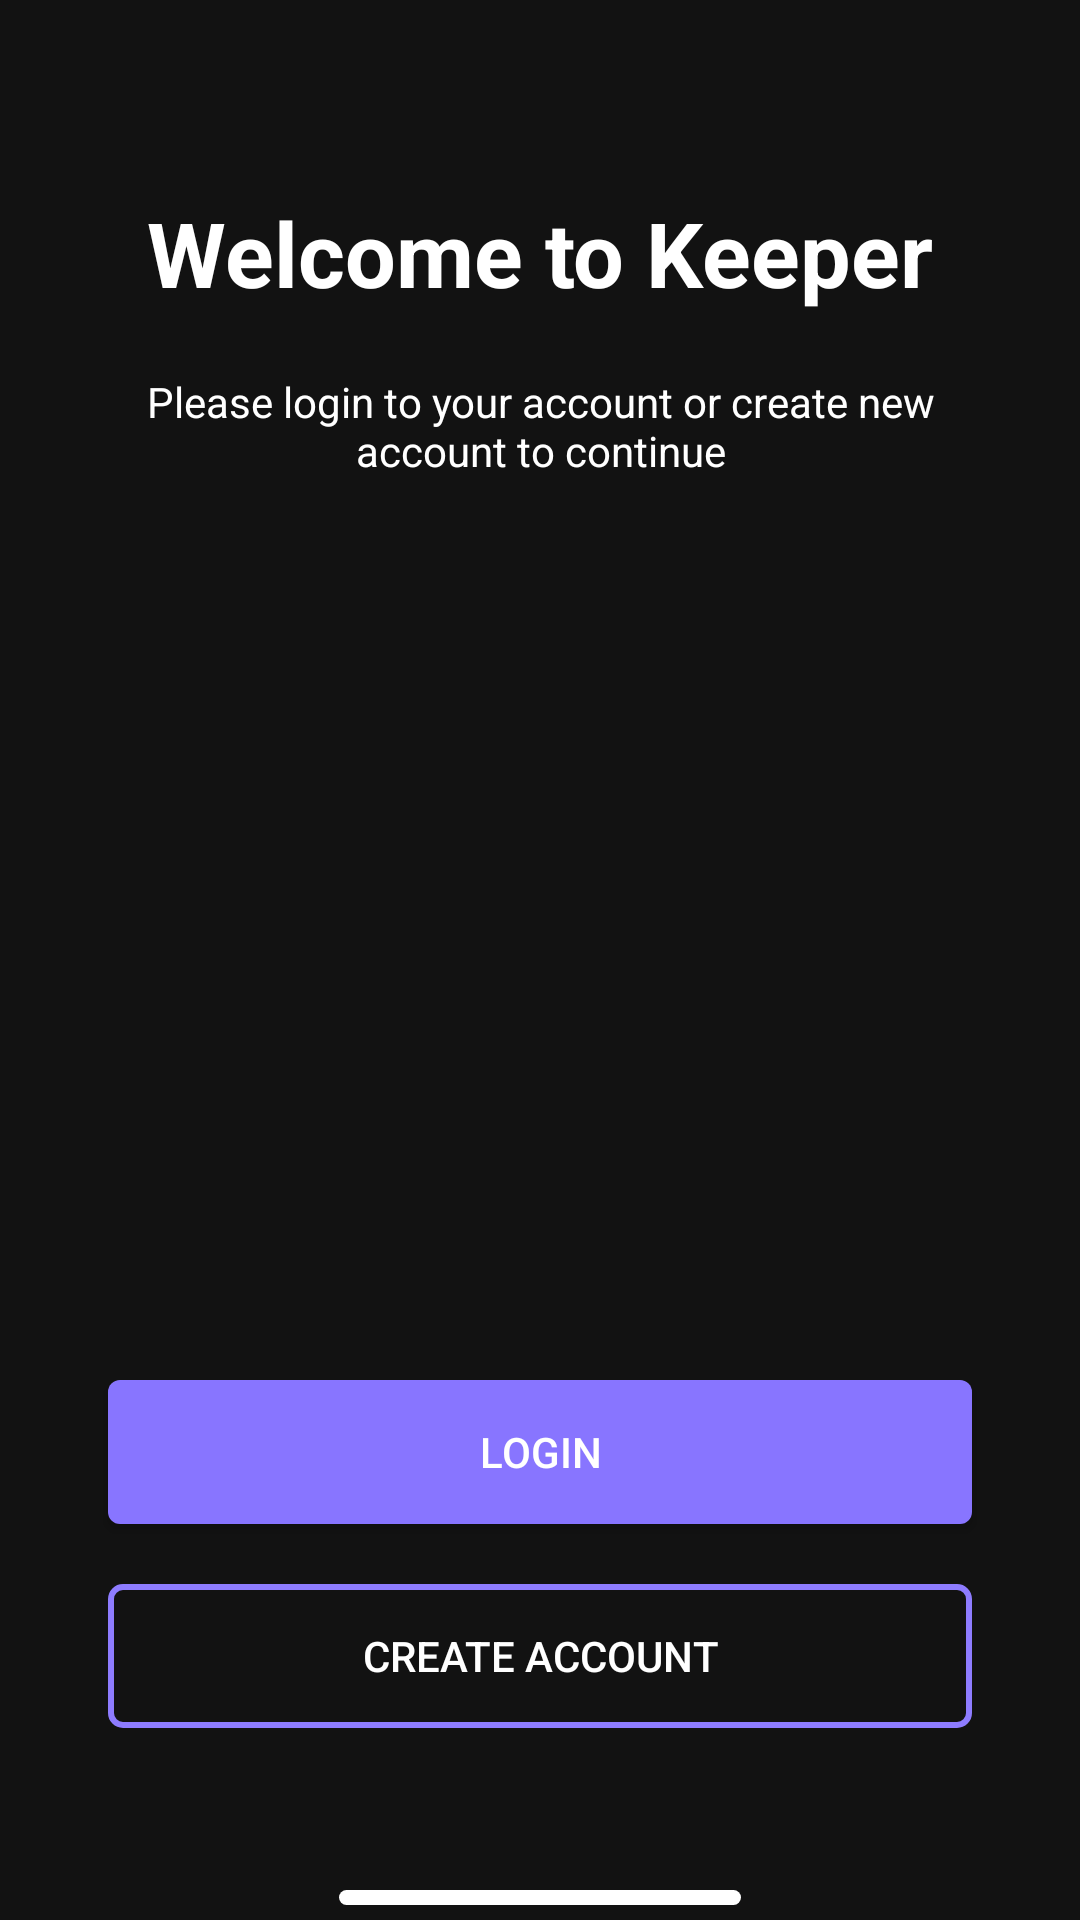

Reconstruct the res/layout file that produces this screen, plus the resources it refers to.
<!-- AndroidManifest.xml: application theme Base.Theme.Keeper -->
<!-- res/layout/activity_wellcome.xml -->
<?xml version="1.0" encoding="utf-8"?>
<androidx.constraintlayout.widget.ConstraintLayout
    xmlns:android="http://schemas.android.com/apk/res/android"
    xmlns:app="http://schemas.android.com/apk/res-auto"
    xmlns:tools="http://schemas.android.com/tools"
    android:id="@+id/main"
    android:layout_width="match_parent"
    android:layout_height="match_parent"
    tools:context=".WellcomeActivity">

    <TextView
        android:id="@+id/title"
        android:layout_width="wrap_content"
        android:layout_height="wrap_content"
        android:text="@string/welcome_title"
        style="@style/title"
        app:layout_constraintTop_toTopOf="@id/top_margin"
        app:layout_constraintEnd_toEndOf="@id/right_margin"
        app:layout_constraintStart_toStartOf="@id/left_margin"/>

    <TextView
        android:id="@+id/description"
        android:layout_width="0dp"
        android:layout_height="wrap_content"
        android:text="@string/welcome_description"
        style="@style/description"
        android:layout_marginTop="20dp"
        app:layout_constraintTop_toBottomOf="@id/title"
        app:layout_constraintStart_toStartOf="@id/left_margin"
        app:layout_constraintEnd_toEndOf="@id/right_margin"/>

    <Button
        android:id="@+id/login_button"
        android:layout_width="0dp"
        android:layout_height="wrap_content"
        android:text="@string/login"
        android:textColor="@color/white"
        android:background="@drawable/primary_button"
        android:layout_marginBottom="20dp"
        app:layout_constraintStart_toStartOf="@id/left_margin"
        app:layout_constraintEnd_toEndOf="@id/right_margin"
        app:layout_constraintBottom_toTopOf="@id/create_account"/>

    <Button
        android:id="@+id/create_account"
        android:layout_width="0dp"
        android:layout_height="wrap_content"
        android:text="@string/create_account"
        android:textColor="@color/white"
        android:background="@drawable/empty_button"
        app:layout_constraintStart_toStartOf="@id/left_margin"
        app:layout_constraintEnd_toEndOf="@id/right_margin"
        app:layout_constraintBottom_toBottomOf="@id/bottom_margin"/>

    <View
        android:layout_width="134dp"
        android:layout_height="5dp"
        android:background="@drawable/rectangle"
        android:layout_marginBottom="5dp"
        app:layout_constraintBottom_toBottomOf="parent"
        app:layout_constraintStart_toStartOf="parent"
        app:layout_constraintEnd_toEndOf="parent"/>

    <androidx.constraintlayout.widget.Guideline
        android:id="@+id/left_margin"
        android:layout_width="wrap_content"
        android:layout_height="wrap_content"
        android:orientation="vertical"
        app:layout_constraintGuide_percent="0.10" />

    <androidx.constraintlayout.widget.Guideline
        android:id="@+id/right_margin"
        android:layout_width="wrap_content"
        android:layout_height="wrap_content"
        android:orientation="vertical"
        app:layout_constraintGuide_percent="0.90" />

    <androidx.constraintlayout.widget.Guideline
        android:id="@+id/top_margin"
        android:layout_width="wrap_content"
        android:layout_height="wrap_content"
        android:orientation="horizontal"
        app:layout_constraintGuide_percent="0.10" />

    <androidx.constraintlayout.widget.Guideline
        android:id="@+id/bottom_margin"
        android:layout_width="wrap_content"
        android:layout_height="wrap_content"
        android:orientation="horizontal"
        app:layout_constraintGuide_percent="0.90" />

</androidx.constraintlayout.widget.ConstraintLayout>
<!-- resources referenced by this layout -->
<resources>
  <color name="white">#FFFFFFFF</color>
  <!-- drawable empty_button (drawable) -->
  <?xml version="1.0" encoding="utf-8"?>
  <selector xmlns:android="http://schemas.android.com/apk/res/android">
  
      <item>
          <shape
              >
              <solid
                  android:color="@android:color/transparent"/>
              <corners
                  android:radius="4dp"/>
              <stroke
                  android:color="@color/dark_primary_color"
                  android:width="2dp"/>
          </shape>
      </item>
  </selector>
  <!-- drawable primary_button (drawable) -->
  <?xml version="1.0" encoding="utf-8"?>
  <selector
      xmlns:android="http://schemas.android.com/apk/res/android">
      <item>
          <shape>
              <solid
                  android:color="@color/primary_color"/>
              <corners
                  android:radius="4dp"/>
          </shape>
      </item>
  
  </selector>
  <!-- drawable rectangle (drawable) -->
  <?xml version="1.0" encoding="utf-8"?>
  <shape
      xmlns:android="http://schemas.android.com/apk/res/android">
      <corners
          android:radius="36dp"/>
      <solid
          android:color="@color/white"/>
  </shape>
  <string name="create_account">CREATE ACCOUNT</string>
  <string name="login">LOGIN</string>
  <string name="welcome_description">Please login to your account or create new account to continue</string>
  <string name="welcome_title">Welcome to Keeper</string>
  <style name="description" parent="BaseTextStyle">
          <item name="alpha">0.87</item>
      </style>
  <style name="title" parent="BaseTextStyle">
          <item name="alpha">0.87</item>
          <item name="android:textStyle">bold</item>
          <item name="android:textSize">30sp</item>
      </style>
  <style name="Base.Theme.Keeper" parent="Theme.Material3.DayNight.NoActionBar">
          
          
          <item name="android:windowBackground">@color/activity_background</item>
          <item name="android:textColor">@color/white</item>
      </style>
  <color name="dark_primary_color">#8E7CFF</color>
  <color name="primary_color">#8875FF</color>
  <style name="BaseTextStyle">
          <item name="android:textColor"> @color/white</item>
          <item name="android:gravity">center</item>
      </style>
  <color name="activity_background">#121212</color>
</resources>
